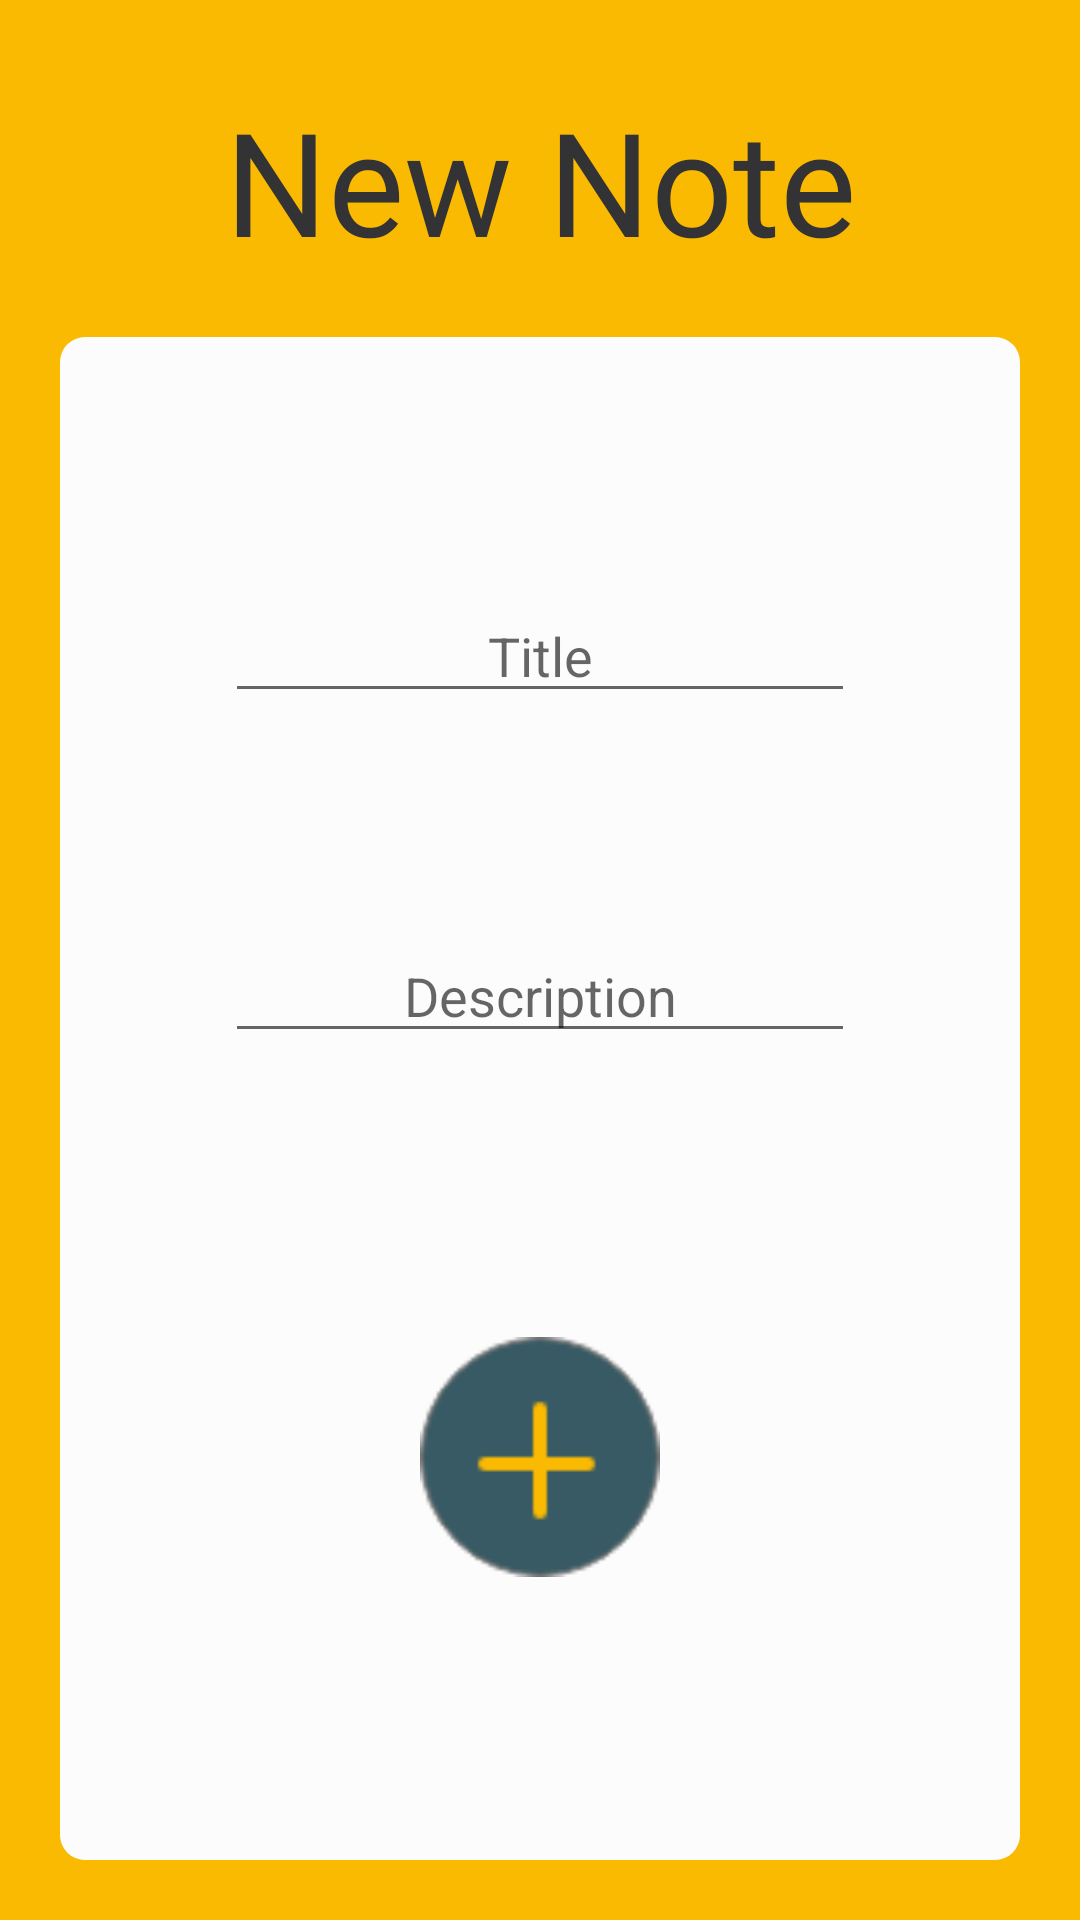

Write the Android layout XML for this screen, with the resource values it uses.
<!-- AndroidManifest.xml: application theme AppTheme -->
<!-- res/layout/fragment_adding_new_note.xml -->
<?xml version="1.0" encoding="utf-8"?>
<androidx.constraintlayout.widget.ConstraintLayout
    xmlns:android="http://schemas.android.com/apk/res/android"
    xmlns:app="http://schemas.android.com/apk/res-auto"
    xmlns:tools="http://schemas.android.com/tools"
    android:layout_width="match_parent"
    android:layout_height="match_parent"
    android:background="@color/yellow"
    tools:context=".ui.AddingNewNoteFragment">

    <TextView
        android:id="@+id/textView_addingfrag_appname"
        android:layout_width="wrap_content"
        android:layout_height="wrap_content"
        android:layout_marginTop="28dp"
        android:fontFamily="@font/wintercandle"
        android:text="@string/addingnewnoteText"
        android:textColor="@color/dark"
        android:textSize="48sp"
        app:layout_constraintEnd_toEndOf="parent"
        app:layout_constraintStart_toStartOf="parent"
        app:layout_constraintTop_toTopOf="parent" />

    <androidx.constraintlayout.widget.ConstraintLayout
        android:layout_width="0dp"
        android:layout_height="0dp"
        android:layout_margin="20dp"
        app:layout_constraintBottom_toBottomOf="parent"
        app:layout_constraintEnd_toEndOf="parent"
        app:layout_constraintStart_toStartOf="parent"
        app:layout_constraintTop_toBottomOf="@+id/textView_addingfrag_appname"
        android:background="@drawable/newaddbsckground">

        <EditText
            android:id="@+id/editText_addingfrag_getTitle"
            android:layout_width="wrap_content"
            android:layout_height="wrap_content"
            android:layout_marginTop="84dp"
            android:ems="10"
            android:inputType="text"
            android:hint="@string/title"
            android:gravity="center"
            app:layout_constraintEnd_toEndOf="parent"
            app:layout_constraintHorizontal_bias="0.5"
            app:layout_constraintStart_toStartOf="parent"
            app:layout_constraintTop_toTopOf="parent" />

        <EditText
            android:id="@+id/editText_addingfrag_getdescription"
            android:layout_width="wrap_content"
            android:layout_height="wrap_content"
            android:layout_marginTop="72dp"
            android:ems="10"
            android:gravity="center"
            android:inputType="textMultiLine"
            android:hint="@string/description"
            app:layout_constraintEnd_toEndOf="parent"
            app:layout_constraintStart_toStartOf="parent"
            app:layout_constraintTop_toBottomOf="@+id/editText_addingfrag_getTitle" />

        <Button
            android:id="@+id/button_addingfrag_addnewnote"
            android:layout_width="80dp"
            android:layout_height="80dp"
            android:background="@drawable/addbtn"
            app:layout_constraintBottom_toBottomOf="parent"
            app:layout_constraintEnd_toEndOf="parent"
            app:layout_constraintStart_toStartOf="parent"
            app:layout_constraintTop_toBottomOf="@+id/editText_addingfrag_getdescription" />
    </androidx.constraintlayout.widget.ConstraintLayout>

    <ImageButton
        android:id="@+id/imageButton_addingfrag_back"
        android:layout_width="wrap_content"
        android:layout_height="wrap_content"
        android:layout_marginStart="16dp"
        android:layout_marginTop="16dp"
        android:background="@color/yellow"
        android:src="@drawable/ic_arrow_back_black_24dp"
        app:layout_constraintStart_toStartOf="parent"
        app:layout_constraintTop_toTopOf="parent" />

</androidx.constraintlayout.widget.ConstraintLayout>
<!-- resources referenced by this layout -->
<resources>
  <color name="dark">#333335</color>
  <color name="yellow">#FABA01</color>
  <!-- drawable addbtn: png bitmap (drawable-hdpi, 1957 bytes) -->
  <!-- drawable newaddbsckground (drawable) -->
  <?xml version="1.0" encoding="utf-8"?>
  <selector xmlns:android="http://schemas.android.com/apk/res/android">
      <item>
          <shape>
              <solid android:color="@color/nearWhite"/>
              <corners android:radius="4pt"/>
          </shape>
      </item>
  
  </selector>
  <string name="addingnewnoteText">New Note</string>
  <string name="description">Description</string>
  <string name="title">Title</string>
  <style name="AppTheme" parent="Theme.AppCompat.Light.DarkActionBar">
          
          <item name="colorPrimary">@color/colorPrimary</item>
          <item name="colorPrimaryDark">@color/colorPrimaryDark</item>
          <item name="colorAccent">@color/colorAccent</item>
          <item name="titleTextColor">@color/darkBlue</item>
          <item name="subtitleTextColor">@color/darkBlue</item>
          <item name="android:navigationBarColor">@color/darkBlue</item>
      </style>
  <color name="nearWhite">#FCFCFC</color>
  <color name="colorPrimary">@color/nearWhite</color>
  <color name="colorPrimaryDark">@color/darkBlue</color>
  <color name="colorAccent">@color/yellow</color>
  <color name="darkBlue">#385A64</color>
</resources>
